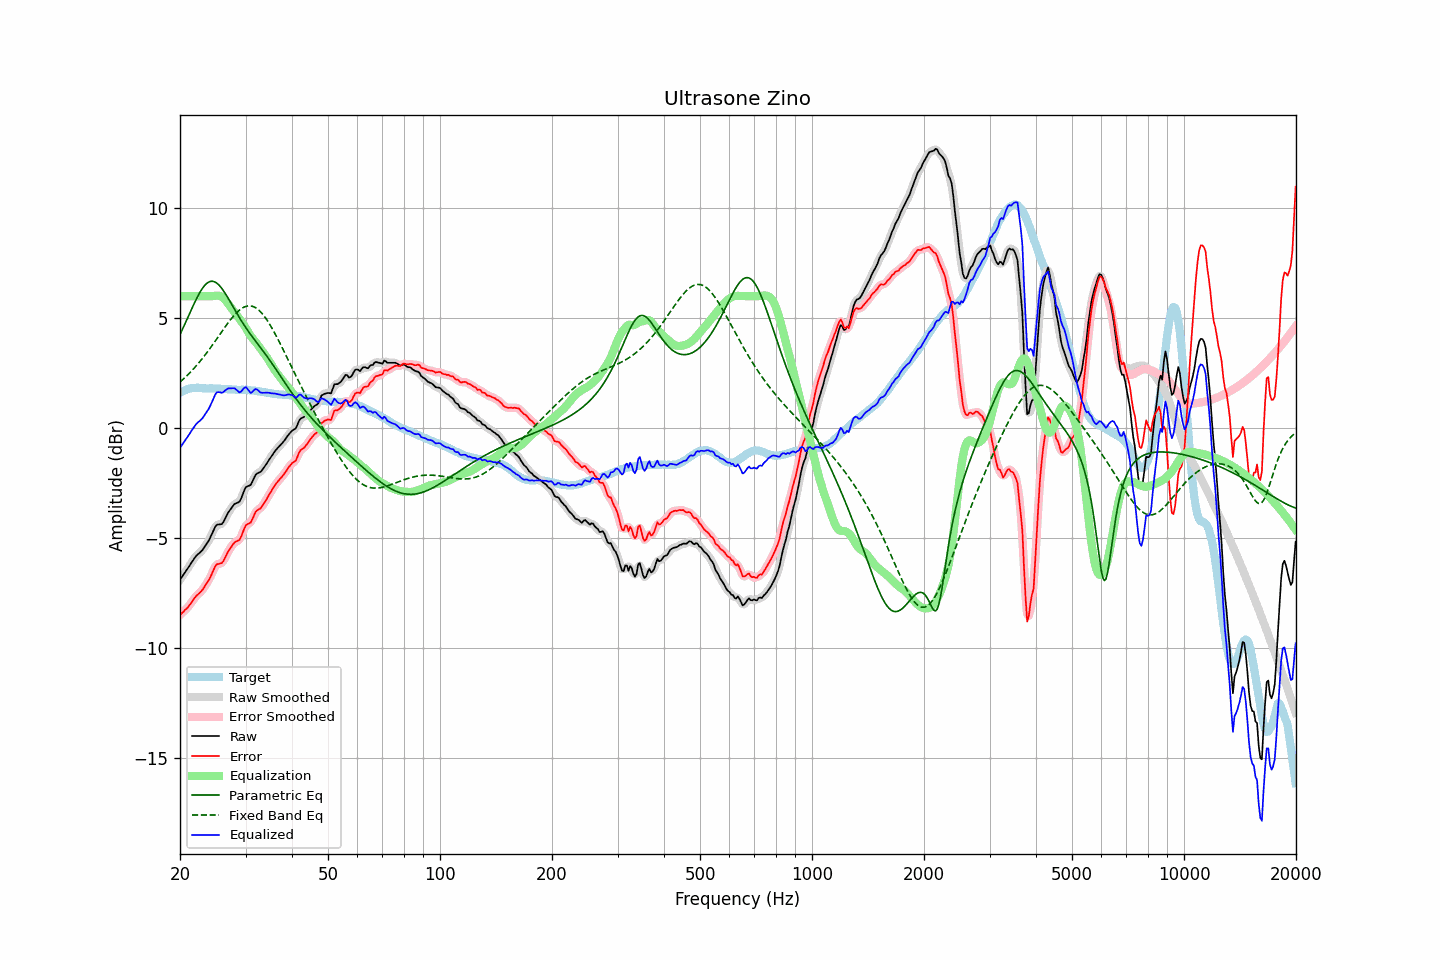

The data file committed next to this chart (first rows):
frequency, raw, error, smoothed, error_smoothed, equalization, parametric_eq, fixed_band_eq, equalized_raw, equalized_smoothed, target
20.00, -6.90, -8.51, -6.90, -8.50, 6.00, 4.26, 2.09, -0.90, -0.90, 1.60
20.20, -6.79, -8.44, -6.80, -8.44, 6.00, 4.41, 2.16, -0.79, -0.80, 1.64
20.40, -6.69, -8.38, -6.69, -8.37, 6.00, 4.57, 2.22, -0.69, -0.69, 1.68
20.61, -6.59, -8.29, -6.59, -8.30, 6.00, 4.73, 2.29, -0.59, -0.59, 1.70
20.81, -6.48, -8.23, -6.48, -8.23, 6.00, 4.89, 2.36, -0.48, -0.48, 1.74
21.02, -6.37, -8.16, -6.37, -8.14, 6.00, 5.05, 2.43, -0.37, -0.37, 1.78
21.23, -6.26, -8.06, -6.26, -8.06, 6.00, 5.22, 2.50, -0.26, -0.26, 1.79
21.44, -6.14, -7.95, -6.15, -7.96, 6.00, 5.38, 2.58, -0.14, -0.15, 1.81
21.66, -6.03, -7.86, -6.03, -7.85, 6.00, 5.54, 2.66, -0.03, -0.03, 1.82
21.87, -5.92, -7.74, -5.92, -7.75, 6.00, 5.69, 2.74, 0.08, 0.08, 1.82
22.09, -5.82, -7.65, -5.83, -7.66, 6.00, 5.85, 2.82, 0.18, 0.17, 1.83
22.31, -5.75, -7.58, -5.75, -7.58, 6.00, 5.99, 2.90, 0.25, 0.25, 1.83
22.54, -5.69, -7.52, -5.69, -7.52, 6.00, 6.12, 2.99, 0.31, 0.31, 1.83
22.76, -5.62, -7.44, -5.63, -7.45, 6.00, 6.25, 3.08, 0.38, 0.37, 1.82
22.99, -5.55, -7.36, -5.54, -7.36, 6.00, 6.36, 3.17, 0.45, 0.46, 1.81
23.22, -5.44, -7.25, -5.45, -7.25, 6.00, 6.46, 3.26, 0.56, 0.55, 1.81
23.45, -5.33, -7.13, -5.34, -7.14, 6.00, 6.54, 3.36, 0.67, 0.66, 1.80
23.69, -5.23, -7.02, -5.23, -7.03, 6.00, 6.60, 3.46, 0.77, 0.77, 1.80
23.92, -5.11, -6.91, -5.10, -6.90, 6.00, 6.65, 3.55, 0.89, 0.90, 1.80
24.16, -4.96, -6.77, -4.96, -6.77, 6.00, 6.67, 3.66, 1.04, 1.04, 1.81
24.40, -4.80, -6.61, -4.80, -6.60, 6.00, 6.68, 3.76, 1.20, 1.20, 1.81
24.65, -4.64, -6.44, -4.63, -6.43, 6.01, 6.67, 3.86, 1.36, 1.37, 1.80
24.89, -4.48, -6.28, -4.50, -6.30, 6.02, 6.63, 3.96, 1.54, 1.52, 1.80
25.14, -4.40, -6.20, -4.42, -6.21, 6.03, 6.59, 4.07, 1.62, 1.61, 1.80
25.39, -4.39, -6.19, -4.39, -6.18, 6.02, 6.52, 4.17, 1.63, 1.63, 1.80
25.65, -4.38, -6.17, -4.39, -6.17, 6.01, 6.44, 4.28, 1.62, 1.62, 1.78
25.91, -4.37, -6.15, -4.35, -6.13, 5.97, 6.35, 4.39, 1.60, 1.62, 1.77
26.16, -4.28, -6.05, -4.27, -6.04, 5.92, 6.25, 4.49, 1.63, 1.65, 1.77
26.43, -4.14, -5.91, -4.14, -5.91, 5.84, 6.14, 4.59, 1.70, 1.70, 1.77
26.69, -3.99, -5.77, -3.99, -5.76, 5.75, 6.02, 4.69, 1.76, 1.75, 1.77
26.96, -3.85, -5.61, -3.86, -5.63, 5.65, 5.90, 4.79, 1.80, 1.79, 1.76
27.23, -3.74, -5.51, -3.74, -5.50, 5.55, 5.77, 4.89, 1.80, 1.81, 1.76
27.50, -3.64, -5.40, -3.63, -5.39, 5.45, 5.65, 4.98, 1.81, 1.82, 1.76
27.77, -3.54, -5.29, -3.54, -5.30, 5.35, 5.52, 5.07, 1.81, 1.81, 1.75
28.05, -3.45, -5.20, -3.47, -5.22, 5.26, 5.39, 5.15, 1.81, 1.79, 1.75
28.33, -3.42, -5.16, -3.43, -5.17, 5.17, 5.26, 5.23, 1.74, 1.74, 1.74
28.62, -3.39, -5.13, -3.39, -5.13, 5.07, 5.14, 5.30, 1.68, 1.68, 1.74
28.90, -3.35, -5.09, -3.33, -5.06, 4.97, 5.02, 5.37, 1.62, 1.64, 1.74
29.19, -3.21, -4.95, -3.20, -4.94, 4.87, 4.90, 5.42, 1.66, 1.67, 1.74
29.48, -3.02, -4.77, -3.02, -4.76, 4.77, 4.78, 5.47, 1.75, 1.75, 1.74
29.78, -2.84, -4.57, -2.84, -4.58, 4.66, 4.67, 5.51, 1.83, 1.82, 1.73
30.08, -2.69, -4.43, -2.72, -4.45, 4.55, 4.56, 5.53, 1.86, 1.83, 1.74
30.38, -2.65, -4.38, -2.66, -4.38, 4.42, 4.45, 5.55, 1.77, 1.77, 1.72
30.68, -2.62, -4.34, -2.62, -4.34, 4.30, 4.35, 5.56, 1.68, 1.68, 1.72
30.99, -2.59, -4.30, -2.56, -4.27, 4.19, 4.25, 5.55, 1.59, 1.63, 1.71
31.30, -2.45, -4.15, -2.44, -4.15, 4.09, 4.15, 5.54, 1.64, 1.65, 1.71
31.61, -2.28, -3.99, -2.29, -3.99, 4.00, 4.05, 5.51, 1.72, 1.71, 1.71
31.93, -2.14, -3.82, -2.16, -3.85, 3.91, 3.95, 5.47, 1.78, 1.76, 1.69
32.24, -2.07, -3.75, -2.08, -3.76, 3.82, 3.86, 5.42, 1.75, 1.74, 1.67
32.57, -2.03, -3.71, -2.03, -3.70, 3.72, 3.76, 5.37, 1.69, 1.69, 1.67
32.89, -2.00, -3.66, -1.99, -3.65, 3.62, 3.67, 5.30, 1.62, 1.63, 1.66
33.22, -1.92, -3.56, -1.92, -3.57, 3.52, 3.57, 5.22, 1.60, 1.60, 1.64
33.55, -1.82, -3.46, -1.83, -3.46, 3.43, 3.47, 5.13, 1.60, 1.60, 1.64
33.89, -1.72, -3.34, -1.72, -3.34, 3.33, 3.37, 5.03, 1.60, 1.61, 1.62
34.23, -1.61, -3.23, -1.61, -3.22, 3.22, 3.27, 4.93, 1.60, 1.61, 1.61
34.57, -1.49, -3.09, -1.50, -3.09, 3.10, 3.17, 4.81, 1.61, 1.60, 1.59
34.92, -1.38, -2.97, -1.38, -2.97, 2.98, 3.06, 4.69, 1.59, 1.59, 1.58
35.27, -1.27, -2.85, -1.27, -2.84, 2.85, 2.96, 4.57, 1.58, 1.58, 1.58
35.62, -1.16, -2.72, -1.17, -2.73, 2.74, 2.85, 4.44, 1.57, 1.57, 1.56
35.97, -1.06, -2.61, -1.07, -2.62, 2.63, 2.74, 4.31, 1.57, 1.56, 1.55
... 635 more rows
